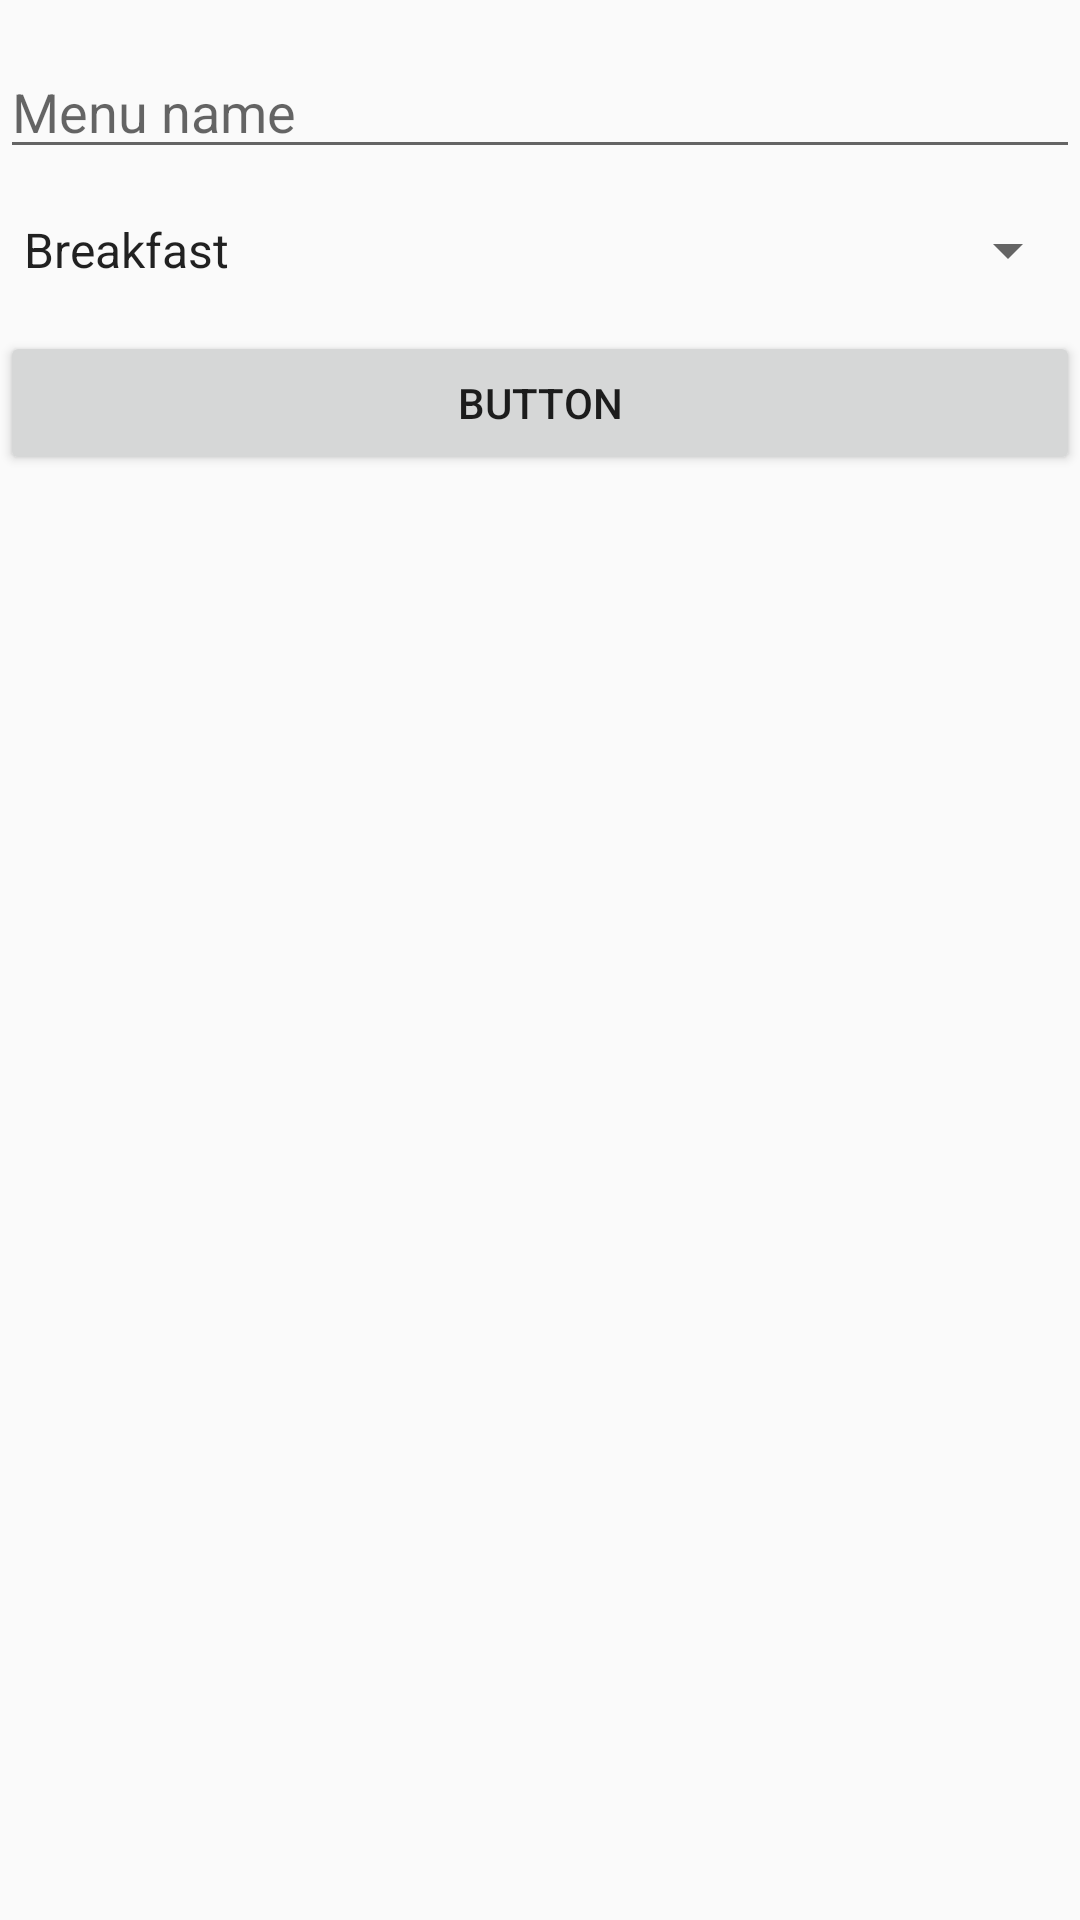

The Android layout XML behind this screen, and the referenced resources:
<!-- AndroidManifest.xml: application theme AppTheme -->
<!-- res/layout/activity_main.xml -->
<?xml version="1.0" encoding="utf-8"?>
<LinearLayout
        xmlns:android="http://schemas.android.com/apk/res/android"
        android:orientation="vertical"
        xmlns:tools="http://schemas.android.com/tools"
        android:layout_width="match_parent"
        android:layout_height="match_parent"
        tools:context=".MainActivity">


    <EditText
            android:layout_width="match_parent"
            android:layout_height="wrap_content"
            android:inputType="textPersonName"
            android:layout_marginTop="15dp"
            android:ems="10"
            android:maxLength="10"
            android:id="@+id/editMenuName"
            android:hint="@string/menu_name"
            android:textStyle="normal"/>

    <Spinner
            android:layout_width="match_parent"
            android:layout_height="wrap_content"
            android:layout_marginTop="15dp"
            android:id="@+id/spinner"
            android:entries="@array/categories" />

    <Button
            android:text="@string/save_menu"
            android:layout_width="match_parent"
            android:layout_height="wrap_content"
            android:layout_marginTop="15dp"
            android:id="@+id/button"/>
</LinearLayout>
<!-- resources referenced by this layout -->
<resources>
  <array name="categories">
          <item>Breakfast</item>
          <item>Lunch</item>
          <item>Dinner</item>
          <item>Dessert</item>
          <item>Snack</item>
      </array>
  <string name="menu_name">Menu name</string>
  <string name="save_menu">Button</string>
  <style name="AppTheme" parent="Theme.AppCompat.Light.DarkActionBar">
          
          <item name="colorPrimary">@color/colorPrimary</item>
          <item name="colorPrimaryDark">@color/colorPrimaryDark</item>
          <item name="colorAccent">@color/colorAccent</item>
          <item name="android:windowDisablePreview">true</item>
      </style>
  <color name="colorPrimary">#00A99D</color> // theme color and prices
  <color name="colorPrimaryDark">#00A99D</color>
  <color name="colorAccent">#FC4500</color> // links, notification icons and buttons
</resources>
